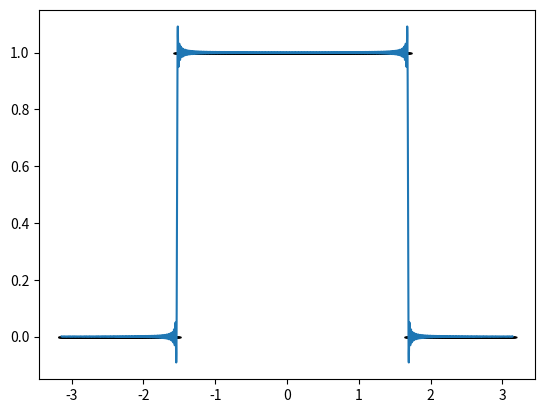

Write the Python code that produced this figure.
import numpy as np
import matplotlib.pyplot as plt
from matplotlib.pyplot import get_cmap
L = np.pi
N = 2048
dx = 0.001
x = L * np.arange(-1 + dx, 1 + dx, dx)
n = len(x)
nquart = int(np.floor(N/4))

# hat fct
#f = np.zeros_like(x)
#f[nquart: 2 * nquart] =(4/N)*np.arange(1, nquart + 1)
#f[2*nquart: 3 * nquart] =np.ones(nquart) - (4/N)*np.arange(0,nquart)


# block fct
f = np.zeros_like(x)
f[nquart: 3 * nquart] = 1

fig, ax = plt.subplots()
ax.plot(x,f,'_', color = 'k')

#plt.plot()
#plt.show()


cmap = get_cmap('tab10')
colors = cmap.colors
ax.set_prop_cycle(color=colors)



A0 = np.sum(f * np.ones_like(x)) * dx
fFS = A0/2

depth = 300
A = np.zeros(depth)
B = np.zeros(depth)
name = 'Fourier_gibbs'

for k in range(depth):
    A[k] = np.sum(f *np.cos(np.pi * (k+1)* x/L)) * dx
    B[k] = np.sum(f *np.sin(np.pi * (k+1)* x/L)) * dx
    fFS = fFS  +  A[k]*np.cos(np.pi * (k+1)* x/L) + B[k] * np.sin(np.pi * (k+1)* x/L)
    if k == depth -1 :
        ax.plot(x,fFS, '-')



#path = 'fourier/images/'
#plt.savefig(path + name)
plt.show()
    